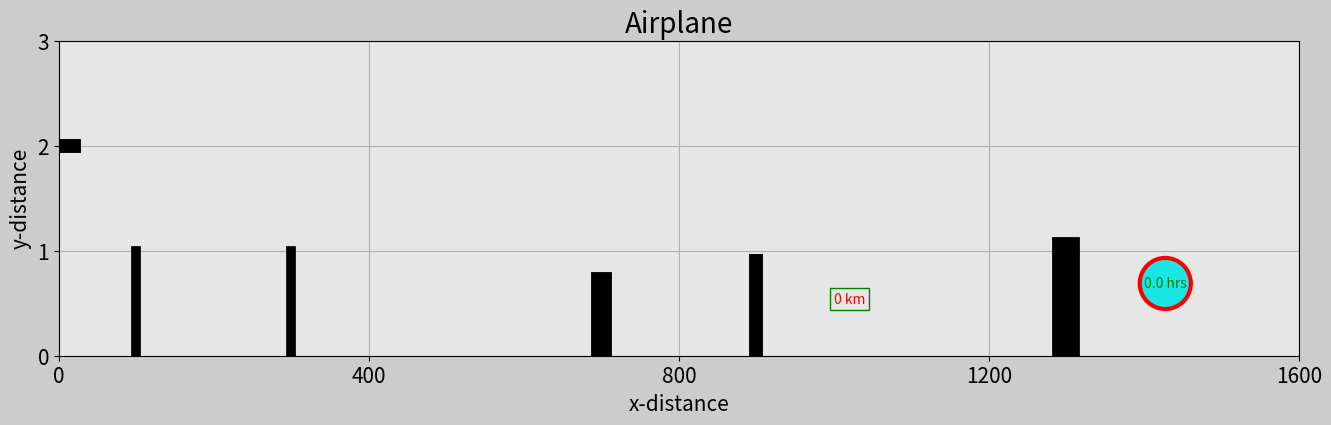

This figure's Python source:
import matplotlib.pyplot as plt
import matplotlib.gridspec as gridspec
import matplotlib.animation as animation
import numpy as np

# Set up duration of animation
t0=0
t_end=2
dt=0.005

#Create array for time
t=np.arange(t0,t_end+dt,dt)

#create an x-array
x=10*800*t

#create y-array
altitude=2
y=np.ones(len(t))*altitude

frame_amount=int(len(t)/10)
dot=np.zeros(frame_amount)
n=2
for i in range(0,frame_amount):
    if i==n:
        dot[i]=x[i]
        n=n+2
    else:
        dot[i]=x[n-2]

def update_plot(num):

    plane_trajectory.set_data(dot[0:num],y[0:num])
    plane_1.set_data([x[num]-40,x[num]+20],[y[num],y[num]])
    plane_2.set_data([x[num]-20,x[num]],[y[num]+0.3,y[num]])
    plane_3.set_data([x[num]-20,x[num]],[y[num]-0.3,y[num]])
    plane_4.set_data([x[num]-40,x[num]-30],[y[num]-0.15,y[num]])
    plane_5.set_data([x[num]-40,x[num]-30],[y[num]+0.15,y[num]])

    stopwatch0.set_text(str(round(t[num],1))+' hrs')
    dist_counter0.set_text(str(round(x[num]))+' km')
    
    return plane_trajectory,plane_1,plane_2,plane_3,plane_4,plane_5,\
           stopwatch0,dist_counter0

fig=plt.figure(figsize=(16,9),dpi=120,facecolor=(0.8,0.8,0.8))
gs=gridspec.GridSpec(2,2)

ax0=fig.add_subplot(gs[0,:],facecolor=(0.9,0.9,0.9))
plane_trajectory,=ax0.plot([],[],'r:o',linewidth=2)
plane_1,=ax0.plot([],[],'k',linewidth=10)
plane_2,=ax0.plot([],[],'k',linewidth=5)
plane_3,=ax0.plot([],[],'k',linewidth=5)
plane_4,=ax0.plot([],[],'k',linewidth=3)
plane_5,=ax0.plot([],[],'k',linewidth=3)

#Draw houses
house_1,=ax0.plot([100,100],[0,1.0],'k',linewidth=7)
house_2,=ax0.plot([300,300],[0,1.0],'k',linewidth=7)
house_3,=ax0.plot([700,700],[0,0.7],'k',linewidth=15)
house_4,=ax0.plot([900,900],[0,0.9],'k',linewidth=10)
house_5,=ax0.plot([1300,1300],[0,1.0],'k',linewidth=20)

box_object=dict(boxstyle= 'circle',fc=(0.1,0.9,0.9),ec='r', lw=3)
stopwatch0=ax0.text(1400,0.65,'',size=10,color='g',bbox=box_object)

box_object2=dict(boxstyle='square',fc=(0.9,0.9,0.9),ec='g', lw=1)
dist_counter0=ax0.text(1000,0.5,'',color='r',bbox=box_object2)

plt.xlim(x[0],x[-1]/10)
plt.ylim(0,y[0]+1)
plt.xticks(np.arange(0,1601,400),size=15)
plt.yticks([0,1,2,3],size=15)
plt.xlabel('x-distance',fontsize=15)
plt.ylabel('y-distance',fontsize=15)
plt.title('Airplane',fontsize=20)
plt.grid(True)


#################Animation#################
plane_ani=animation.FuncAnimation(fig,update_plot,
        frames=frame_amount,interval=20,repeat=True,blit=True)
plt.show()
